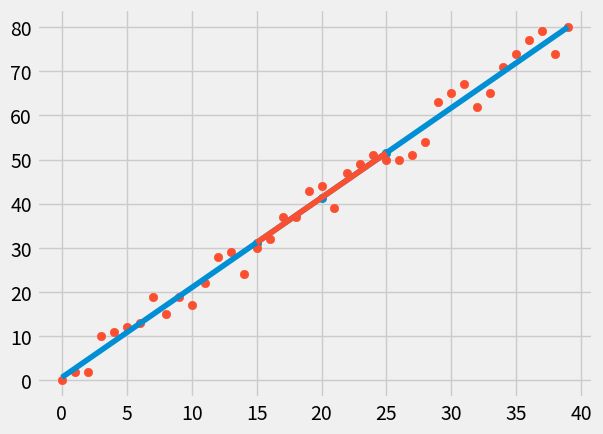

Write the Python code that produced this figure.
""" ** Best fit line **
Manually finding the best fit line given a range 
of x and y values and predicting y values given x
vlaues and graphing them"""


from statistics import mean
import numpy as np
import matplotlib.pyplot as plt
from matplotlib import style
import random

# choose style
style.use('fivethirtyeight')


# xs = np.array([1, 2, 3, 4, 5, 6], dtype=np.float64)
# ys = np.array([5, 4, 6, 5, 6, 7], dtype=np.float64)

# hm = how much 
# variance = how much difference between data points 
# step = how far on avrage to step up the y value per point
# correlation = positive or negative coorelation
def create_dataset(hm, variance, step=2, correlation=False):
    val = 1 
    ys = []
    for i in range(hm):
        y = val + random.randrange(-variance, variance)
        ys.append(y)
        if correlation and correlation == 'pos':
            val+=step
        elif correlation and correlation == 'neg':
            val -= step
    xs = [i for i in range(len(ys))]
    return np.array(xs, dtype=np.float64), np.array(ys, dtype=np.float64)

xs, ys = create_dataset(40, 5, 2, correlation='pos')

def best_fit_slopeand_intercept(xs, ys):
	"""function that returns the slope and b values 
	from an array of x and y values"""
	m = ( ((mean(xs) * mean(ys)) - mean(xs*ys) ) / 
		( (mean(xs)*mean(xs)) - mean(xs*xs)) )
	b = mean(ys) - m * mean(xs) 
	return m, b

m, b = best_fit_slopeand_intercept(xs,ys)	

# this line = for x in xs:
#				regression_line.append((m*x) + b)

regression_line = [(m*x) + b for x in xs]

xs2 = np.array([15, 20, 25])

def predict(xs2):
	"""function that preditcs the y values given the 
	x values"""
	y_values = np.array([])
	for element in xs2:
		y = np.array(element * m + b)
		y_values = np.append(y_values, y) 
	return y_values

ys2 = predict(xs2)

# plotting predicted points pus the best fit line
plt.scatter(xs2, ys2)
plt.scatter(xs, ys)
plt.plot(xs, regression_line)
plt.plot(xs2, ys2)
plt.show()



""" ** R Squared Theory ** 
Coefficient of determination is calculated using the squared 
error. We answer the question how good of a fit is the line?
error = distance from point to line squared 

if r**2 is small this means the data is pretty linear. (All 
points are near the line)

SE = squared error
r**2 = coefficient of determination
r**2 = 1 - SE*line(y)/SE*mean(y)

coefficient of determination = confidence of the line
"""


def squared_error(ys_orig, ys_regression_line):
	"""function returns the distance from each y value to the 
	line"""
	return sum((ys_orig - ys_regression_line)**2)

def ceofficient_of_determination(ys_orig, ys_regression_line):
	y_mean_line = [mean(ys_orig) for y in ys_orig]
	square_error_regression_line = squared_error(ys_orig, ys_regression_line) 
	squared_error_y_mean = squared_error(ys_orig, y_mean_line)
	return 1 - (square_error_regression_line/squared_error_y_mean)


r_squared = ceofficient_of_determination(ys, regression_line)

print('The coeficient of determination is')
print(r_squared)




